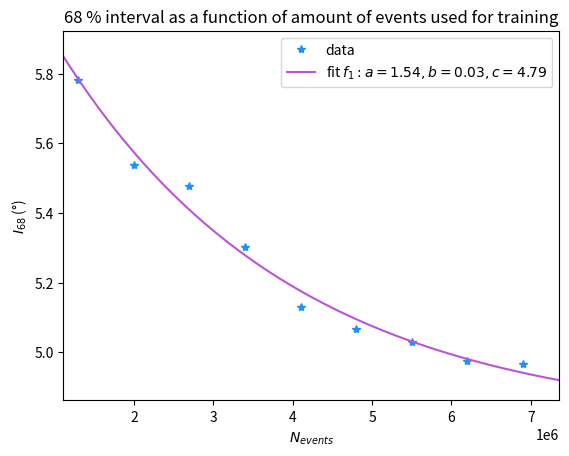

Source code (Python): (Note: this script raises an exception after producing the figure.)
import matplotlib.pyplot as plt
from scipy.optimize import curve_fit
import numpy as np

def func(x, a, b, c):
    return a * np.exp(-b * x) + c

xdata = np.array([13,20,27,34,41,48,55,62,69])
ydata = np.array([5.78294302048375, 5.536536960607981,5.477343847916859,5.3015912532488505,5.13099465488776,5.064981321840298,5.030092188335547,4.975724885775932,4.966869553371193])

plt.plot(xdata * 10**5, ydata, 'b*', label='data', color="dodgerblue")

popt, pcov = curve_fit(func, xdata, ydata)
popt

x_fit = np.linspace(0.8*min(xdata), 1.1*max(xdata))

plt.plot(x_fit * 10**5, func(x_fit, *popt), '-', color="mediumorchid",
         label=r'fit $ f_1: a=%5.2f, b=%5.2f, c=%5.2f$' % tuple(popt))

plt.xlabel(r'$N_{events}$')
plt.ylabel(r'$I_{68}$ (°)')
plt.title("68 % interval as a function of amount of events used for training")
plt.xlim([11.1 * 10**5, 73.6 * 10**5])
plt.legend()
plt.savefig('plots/F4_I68_overNevents.eps', format='eps')
# plt.show()
